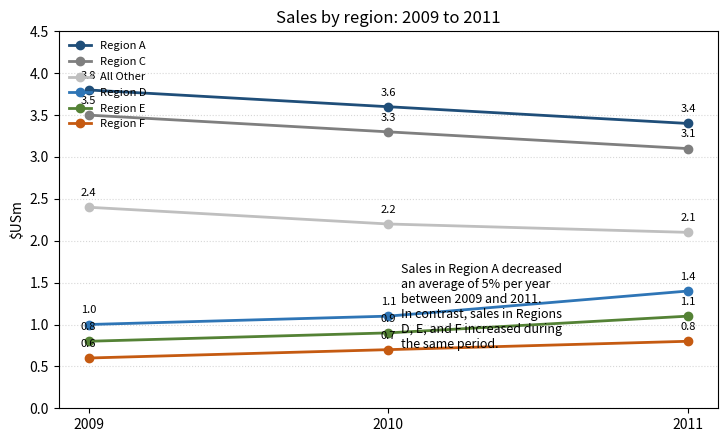

Write Python code to recreate this figure. (Note: this script raises an exception after producing the figure.)
# -*- coding: utf-8 -*-
"""Reproducao do grafico 'Sales by region: 2009 to 2011'.

Valores extraidos da imagem original via OCR (Windows.Media.Ocr) e, onde
a leitura foi incerta, aproximados mantendo as tendencias descritas no
proprio grafico (Regiao A cai ~5% ao ano; Regioes D, E e F crescem).
"""
import matplotlib
matplotlib.use('Agg')
import matplotlib.pyplot as plt

anos = [2009, 2010, 2011]
dados = {
    'Region A': [3.8, 3.6, 3.4],
    'Region C': [3.5, 3.3, 3.1],
    'All Other': [2.4, 2.2, 2.1],
    'Region D': [1.0, 1.1, 1.4],
    'Region E': [0.8, 0.9, 1.1],
    'Region F': [0.6, 0.7, 0.8],
}
cores = {
    'Region A': '#1f4e79',
    'Region C': '#7f7f7f',
    'All Other': '#bfbfbf',
    'Region D': '#2e75b6',
    'Region E': '#548235',
    'Region F': '#c55a11',
}

fig, ax = plt.subplots(figsize=(7.38, 4.52))
for nome, vals in dados.items():
    ax.plot(anos, vals, marker='o', label=nome, color=cores[nome], linewidth=2)
    for x, y in zip(anos, vals):
        ax.annotate(f'{y:.1f}', (x, y), textcoords='offset points',
                    xytext=(0, 8), ha='center', fontsize=8)

ax.set_title('Sales by region: 2009 to 2011')
ax.set_ylabel('$USm')
ax.set_xticks(anos)
ax.set_ylim(0, 4.5)
ax.grid(True, axis='y', linestyle=':', alpha=0.5)
ax.legend(loc='upper left', fontsize=8, frameon=False)

fig.text(0.55, 0.22,
         'Sales in Region A decreased\n'
         'an average of 5% per year\n'
         'between 2009 and 2011.\n'
         'In contrast, sales in Regions\n'
         'D, E, and F increased during\n'
         'the same period.',
         fontsize=9)

fig.tight_layout()
fig.savefig('grafico_reproduzido.png', dpi=100)
print('Arquivo grafico_reproduzido.png gerado.')
PY
